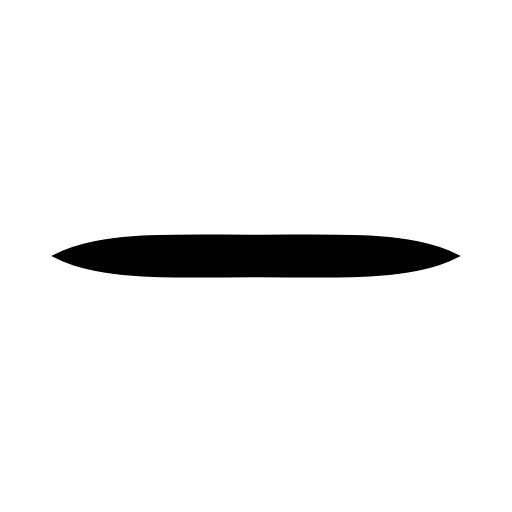
t = 0.00 s
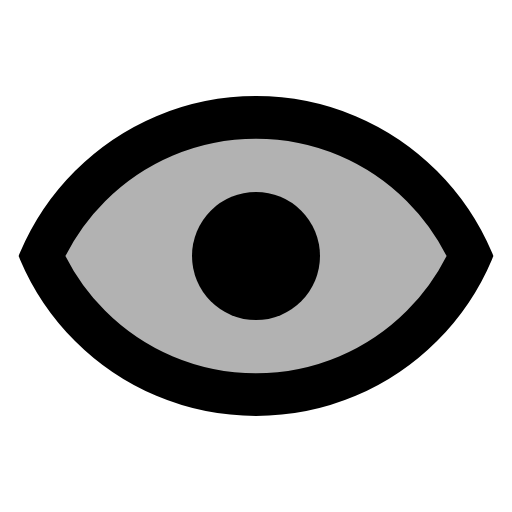
t = 1.20 s
t = 2.40 s: frame unchanged from t = 1.20 s, image omitted
t = 3.60 s: frame unchanged from t = 1.20 s, image omitted
t = 4.80 s: frame unchanged from t = 1.20 s, image omitted
t = 6.00 s: frame unchanged from t = 0.00 s, image omitted

The animated SVG that drew these frames (rendered in a browser with its animation timeline set to each time). Animation: 3 SMIL elements (animate=3); one cycle of 6.00 s, repeats indefinitely.

<svg xmlns="http://www.w3.org/2000/svg" width="24" height="24" viewBox="0 0 24 24">
    <defs>
        <clipPath id="watch-top">
            <rect x="0" y="0" width="24" height="12"/>
        </clipPath>
        <symbol id="watch-content">
            <path d="M23 16.5C23 10.4249 18.0751 5.5 12 5.5C5.92487 5.5 1 10.4249 1 16.5z" fill="#fff" fill-opacity="0"
                  stroke="#fff" stroke-width="2" stroke-linecap="round" stroke-linejoin="round"
                  clip-path="url(#watch-top)">
                <animate attributeName="d"
                         values="M23 16.5C23 11.5 18.0751 12 12 12C5.92487 12 1 11.5 1 16.5z;M23 16.5C23 10.4249 18.0751 5.5 12 5.5C5.92487 5.5 1 10.4249 1 16.5z;M23 16.5C23 10.4249 18.0751 5.5 12 5.5C5.92487 5.5 1 10.4249 1 16.5z;M23 16.5C23 11.5 18.0751 12 12 12C5.92487 12 1 11.5 1 16.5z"
                         dur="6s" keyTimes="0;0.07;0.93;1" repeatCount="indefinite"/>
                <animate attributeName="fill-opacity" values="0;0.3" begin="0.6s" dur="0.15s" fill="freeze"/>
            </path>
        </symbol>
        <mask id="watch-mask">
            <use href="#watch-content"/>
            <use href="#watch-content" transform="rotate(180 12 12)"/>
            <circle cx="12" cy="12" r="0" fill="#fff">
                <animate attributeName="r" values="0;3;3;0" dur="6s" keyTimes="0;0.03;0.97;1" repeatCount="indefinite"/>
            </circle>
        </mask>
    </defs>
    <rect x="0" y="0" width="24" height="24" fill="currentColor" mask="url(#watch-mask)"/>
</svg>
